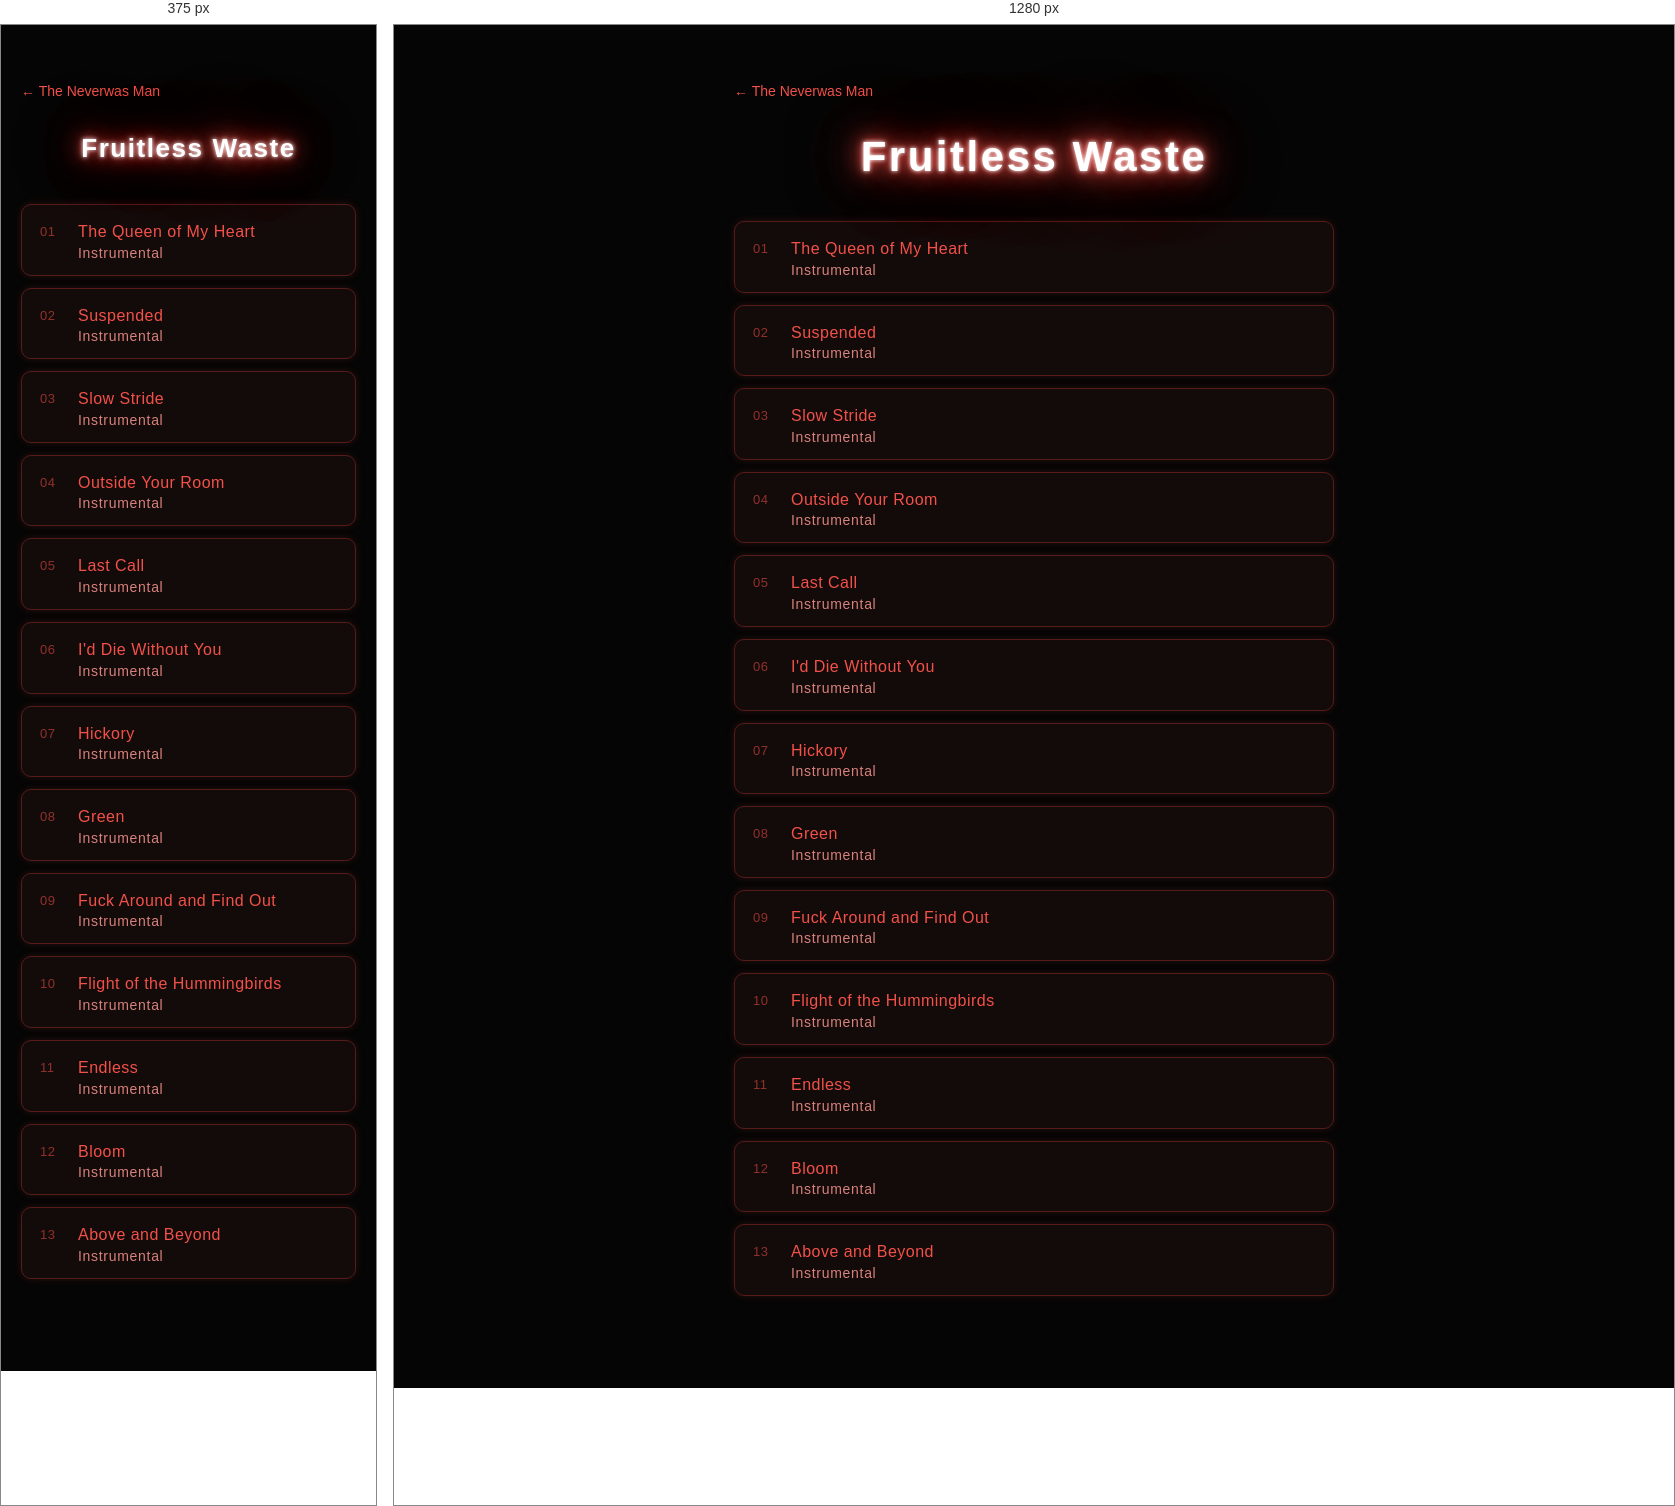
Rendered at 375 px and 1280 px, left to right.

<!-- file: album-fruitless-waste.html -->
<!DOCTYPE html>
<html lang="en"><head><meta charset="UTF-8"><meta name="viewport" content="width=device-width, initial-scale=1.0"><title>Fruitless Waste — The Neverwas Man</title><link href="https://fonts.googleapis.com/css2?family=Orbitron:wght@700&display=swap" rel="stylesheet"><link rel="stylesheet" href="v2.css"></head><body style="--accent:#f25149;--lyric:#f3a09b"><main class="album"><a class="back" href="index.html">&larr; The Neverwas Man</a><h1 class="neon">Fruitless Waste</h1><ol class="tracks"><li class="trk"><span class="tt">The Queen of My Heart</span><span class="instr">Instrumental</span></li><li class="trk"><span class="tt">Suspended</span><span class="instr">Instrumental</span></li><li class="trk"><span class="tt">Slow Stride</span><span class="instr">Instrumental</span></li><li class="trk"><span class="tt">Outside Your Room</span><span class="instr">Instrumental</span></li><li class="trk"><span class="tt">Last Call</span><span class="instr">Instrumental</span></li><li class="trk"><span class="tt">I&#x27;d Die Without You</span><span class="instr">Instrumental</span></li><li class="trk"><span class="tt">Hickory</span><span class="instr">Instrumental</span></li><li class="trk"><span class="tt">Green</span><span class="instr">Instrumental</span></li><li class="trk"><span class="tt">Fuck Around and Find Out</span><span class="instr">Instrumental</span></li><li class="trk"><span class="tt">Flight of the Hummingbirds</span><span class="instr">Instrumental</span></li><li class="trk"><span class="tt">Endless</span><span class="instr">Instrumental</span></li><li class="trk"><span class="tt">Bloom</span><span class="instr">Instrumental</span></li><li class="trk"><span class="tt">Above and Beyond</span><span class="instr">Instrumental</span></li></ol></main></body></html>


/* @media block from v2.css */
@media(max-width:600px){.lyrics{font-size:16px}.lyrics .pt{display:block}.lyrics .pt::first-letter{text-transform:uppercase}}